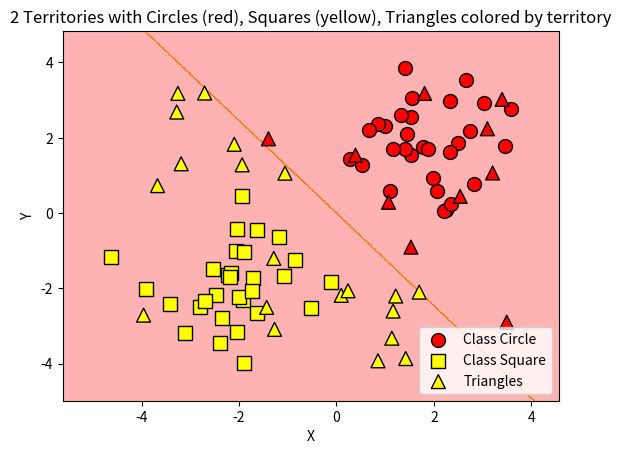

Generate this figure with matplotlib:
import numpy as np
import matplotlib.pyplot as plt

# Данные: 2 территории (круги и квадраты), треугольники - случайно
def get_data():
    np.random.seed(42)
    # Круги (класс 0) - красные
    class_circles = np.random.randn(30, 2) + np.array([2, 2])
    y_circles = np.zeros(len(class_circles), dtype=int)
    
    # Квадраты (класс 1) - жёлтые
    class_squares = np.random.randn(30, 2) + np.array([-2, -2])
    y_squares = np.ones(len(class_squares), dtype=int)
    
    # Треугольники - случайные точки в пределах области, без меток (класс 2)
    class_triangles = np.random.uniform(low=-4, high=4, size=(30, 2))
    y_triangles = np.full(len(class_triangles), 2, dtype=int)
    
    X = np.vstack([class_circles, class_squares, class_triangles])
    y = np.concatenate([y_circles, y_squares, y_triangles])
    return X, y

# Класс персептрона "один против всех" для 2 классов (круги и квадраты)
class PerceptronOVR:
    def __init__(self, lr=0.01, n_iter=1000):
        self.lr = lr
        self.n_iter = n_iter
        self.weights = None
        self.bias = None

    def fit(self, X, y):
        n_samples, n_features = X.shape
        # Обучаем только на двух классах: 0 и 1 (круги и квадраты)
        mask = y != 2  # исключаем треугольники из обучения
        X_train = X[mask]
        y_train = y[mask]
        self.classes = np.unique(y_train)
        self.weights = np.zeros((len(self.classes), n_features))
        self.bias = np.zeros(len(self.classes))

        for idx, c in enumerate(self.classes):
            y_binary = np.where(y_train == c, 1, -1)
            w = np.zeros(n_features)
            b = 0
            for _ in range(self.n_iter):
                for xi, target in zip(X_train, y_binary):
                    linear_output = np.dot(xi, w) + b
                    y_pred = 1 if linear_output >= 0 else -1
                    update = self.lr * (target - y_pred)
                    w += update * xi
                    b += update
            self.weights[idx] = w
            self.bias[idx] = b

    def predict(self, X):
        linear_outputs = np.dot(X, self.weights.T) + self.bias
        # Возвращаем -1 для точек вне двух классов (например треугольников) в виде 2
        preds = np.argmax(linear_outputs, axis=1)
        return preds

def plot_territories_and_points(X, y, model):
    # Цвета территорий
    territory_colors = ['red', 'yellow']
    marker_shapes = ['o', 's', '^']  # круг, квадрат, треугольник
    marker_colors = ['red', 'yellow']  # Цвета для кругов и квадратов
    tri_color_default = 'gray'  # Цвет треугольников по умолчанию

    # Создаем сетку для территорий
    x_min, x_max = X[:, 0].min() - 1, X[:, 0].max() + 1
    y_min, y_max = X[:, 1].min() - 1, X[:, 1].max() + 1
    xx, yy = np.meshgrid(np.arange(x_min, x_max, 0.02),
                         np.arange(y_min, y_max, 0.02))
    grid_points = np.c_[xx.ravel(), yy.ravel()]

    # Предсказания для сетки по двум классам (0 и 1)
    Z = model.predict(grid_points)
    Z = Z.reshape(xx.shape)

    # Заливка территорий (только для 2 классов)
    plt.contourf(xx, yy, Z, alpha=0.3, colors=territory_colors)

    # Предсказания для точек (только для 2 классов)
    preds = model.predict(X)

    # Рисуем круги и квадраты с фиксированным цветом
    for cls in [0, 1]:
        cls_points = X[y == cls]
        plt.scatter(cls_points[:, 0], cls_points[:, 1],
                    c=marker_colors[cls],
                    marker=marker_shapes[cls],
                    edgecolor='k', s=100,
                    label=f'Class {"Circle" if cls==0 else "Square"}')

    # Рисуем треугольники, цвет зависит от территории, где оказалась точка
    tri_points = X[y == 2]
    tri_preds = preds[y == 2]  # на какую территорию попали треугольники

    tri_colors = []
    for pred_cls in tri_preds:
        if pred_cls in [0,1]:
            tri_colors.append(territory_colors[pred_cls])
        else:
            tri_colors.append(tri_color_default)

    plt.scatter(tri_points[:, 0], tri_points[:, 1],
                c=tri_colors,
                marker=marker_shapes[2],
                edgecolor='k', s=100,
                label='Triangles')

    plt.xlabel('X')
    plt.ylabel('Y')
    plt.title('2 Territories with Circles (red), Squares (yellow), Triangles colored by territory')
    plt.legend()
    plt.show()

def main():
    X, y = get_data()
    perceptron = PerceptronOVR(lr=0.01, n_iter=200)
    perceptron.fit(X, y)
    plot_territories_and_points(X, y, perceptron)

if __name__ == "__main__":
    main()
